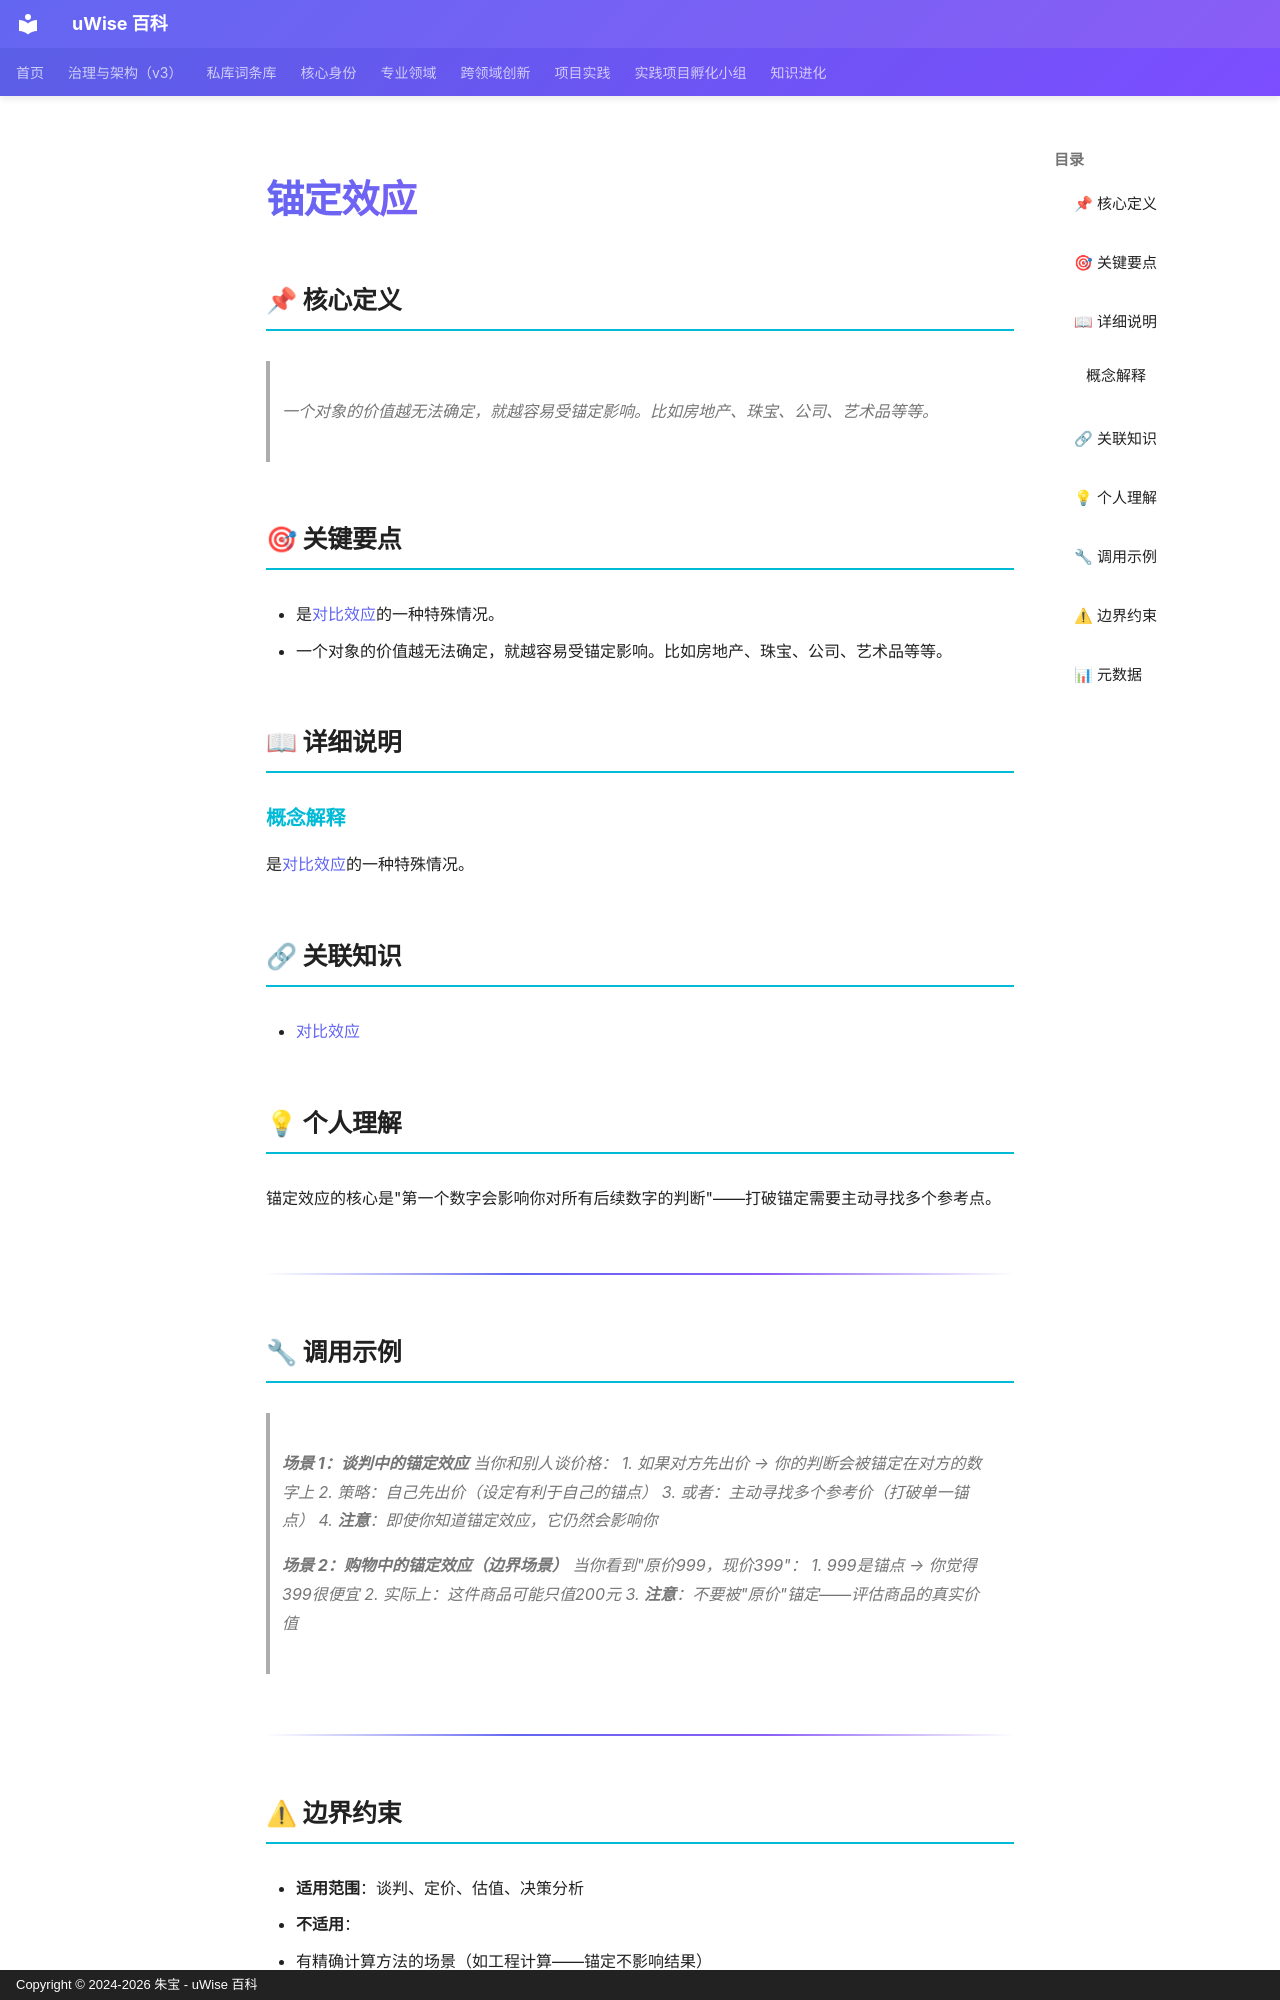

repository: zhubao315/uWise · page: vault-encyclopedia/md-6a1f82c3/index.html · generator: mkdocs · copyright: Copyright © 2024-2026 朱宝 - uWise 百科

---
title: "锚定效应"
description: "一个对象的价值越无法确定，就越容易受锚定影响。比如房地产、珠宝、公司、艺术品等等。"
---

# 锚定效应

## 📌 核心定义

> 一个对象的价值越无法确定，就越容易受锚定影响。比如房地产、珠宝、公司、艺术品等等。

## 🎯 关键要点

- 是[对比效应](../md-c0d312ee/)的一种特殊情况。
- 一个对象的价值越无法确定，就越容易受锚定影响。比如房地产、珠宝、公司、艺术品等等。

## 📖 详细说明

### 概念解释
是[对比效应](../md-c0d312ee/)的一种特殊情况。


## 🔗 关联知识

- [对比效应](../md-c0d312ee/)

## 💡 个人理解

锚定效应的核心是"第一个数字会影响你对所有后续数字的判断"——打破锚定需要主动寻找多个参考点。

---

## 🔧 调用示例

> **场景 1：谈判中的锚定效应**
> 当你和别人谈价格：
> 1. 如果对方先出价 → 你的判断会被锚定在对方的数字上
> 2. 策略：自己先出价（设定有利于自己的锚点）
> 3. 或者：主动寻找多个参考价（打破单一锚点）
> 4. **注意**：即使你知道锚定效应，它仍然会影响你

> **场景 2：购物中的锚定效应（边界场景）**
> 当你看到"原价999，现价399"：
> 1. 999是锚点 → 你觉得399很便宜
> 2. 实际上：这件商品可能只值200元
> 3. **注意**：不要被"原价"锚定——评估商品的真实价值

---

## ⚠ 边界约束

- **适用范围**：谈判、定价、估值、决策分析
- **不适用**：
  - 有精确计算方法的场景（如工程计算——锚定不影响结果）
  - 高度标准化的市场（价格透明，锚定影响小）
- **前置条件**：需要能识别"锚点"是什么
- **风险提示**：
  - 锚定无意识：你不知道自己被锚定了 → 最危险
  - 打破锚定很难：即使知道也很难完全消除影响
